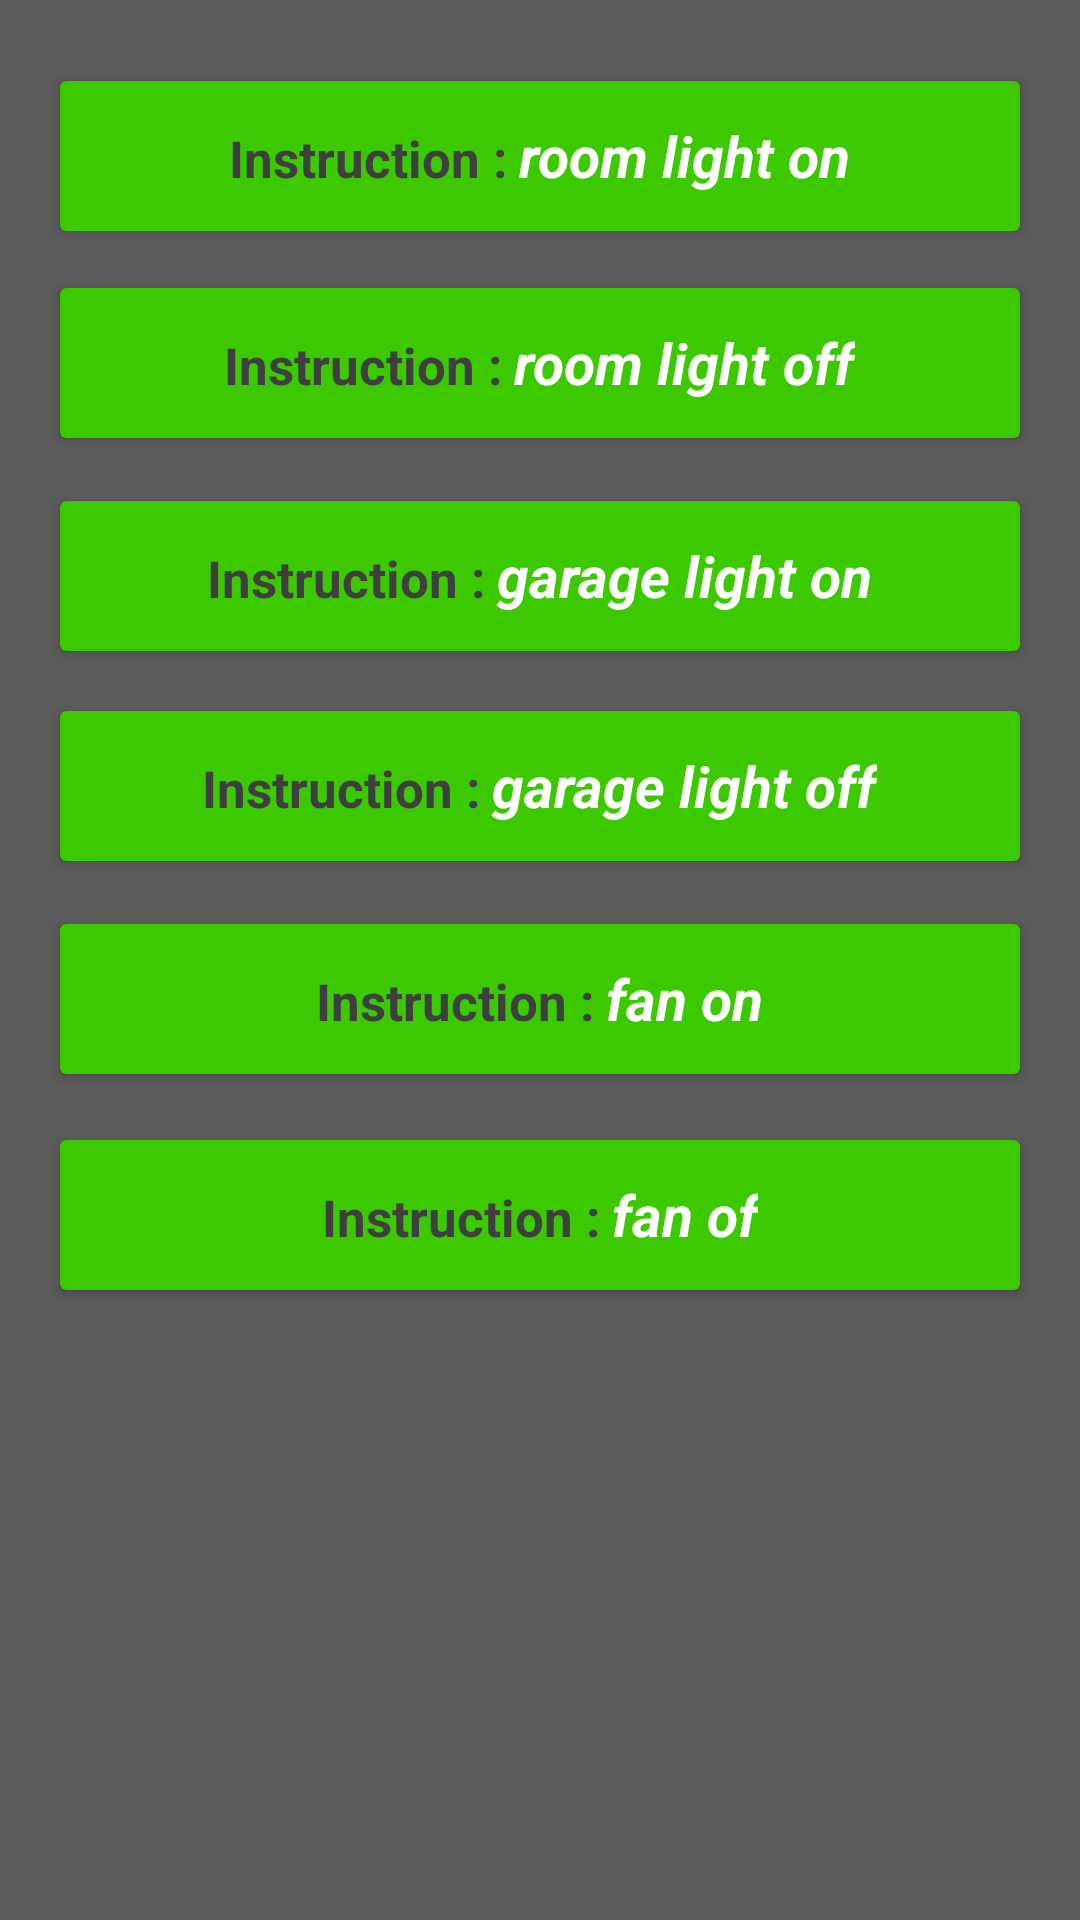

Here is an Android app screen rendered from its layout file. Give the layout XML and the strings, colors and styles it references.
<!-- AndroidManifest.xml: application theme AppTheme -->
<!-- res/layout/content_voice_instruction_list.xml -->
<?xml version="1.0" encoding="utf-8"?>
<RelativeLayout xmlns:android="http://schemas.android.com/apk/res/android"
    xmlns:app="http://schemas.android.com/apk/res-auto"
    xmlns:tools="http://schemas.android.com/tools"
    android:layout_width="match_parent"
    android:layout_height="match_parent"
    android:background="#5B5B5B"
    app:layout_behavior="@string/appbar_scrolling_view_behavior"
    tools:context="com.enigmarobolox.arm_avi.enigmarobolox.VoiceInstructionListActivity"
    tools:showIn="@layout/activity_voice_instruction_list">

    <android.support.v7.widget.CardView
        android:layout_width="match_parent"
        android:layout_height="50dp"
        android:layout_alignLeft="@+id/cardView12"
        android:layout_alignStart="@+id/cardView12"
        android:layout_below="@+id/cardView12"
        android:layout_marginRight="20dp"
        android:layout_marginTop="22dp"
        app:cardBackgroundColor="#3CC900">

        <RelativeLayout
            android:layout_width="match_parent"
            android:layout_height="match_parent">

            <TextView
                android:id="@+id/textView15"
                android:layout_width="wrap_content"
                android:layout_height="wrap_content"
                android:layout_centerHorizontal="true"
                android:layout_centerVertical="true"
                android:text="@string/fan_off_txt"
                android:textColor="#FFFFFFFF"
                android:textSize="16sp"
                android:textStyle="bold" />
        </RelativeLayout>
    </android.support.v7.widget.CardView>

    <android.support.v7.widget.CardView
        android:id="@+id/cardView12"
        android:layout_width="match_parent"
        android:layout_height="50dp"
        android:layout_alignParentLeft="true"
        android:layout_alignParentStart="true"
        android:layout_below="@+id/cardView11"
        android:layout_marginLeft="20dp"
        android:layout_marginRight="20dp"
        android:layout_marginTop="21dp"
        app:cardBackgroundColor="#3CC900">

        <RelativeLayout
            android:layout_width="match_parent"
            android:layout_height="match_parent">

            <TextView
                android:id="@+id/textView14"
                android:layout_width="wrap_content"
                android:layout_height="wrap_content"
                android:layout_centerHorizontal="true"
                android:layout_centerVertical="true"
                android:text="@string/fan_on_txt"
                android:textColor="#FFFFFFFF"
                android:textSize="16sp"
                android:textStyle="bold" />
        </RelativeLayout>
    </android.support.v7.widget.CardView>

    <android.support.v7.widget.CardView
        android:id="@+id/cardView11"
        android:layout_width="match_parent"
        android:layout_height="50dp"
        android:layout_alignParentLeft="true"
        android:layout_alignParentStart="true"
        android:layout_below="@+id/cardView8"
        android:layout_marginLeft="20dp"
        android:layout_marginRight="20dp"
        android:layout_marginTop="20dp"
        app:cardBackgroundColor="#3CC900">

        <RelativeLayout
            android:layout_width="match_parent"
            android:layout_height="match_parent">

            <TextView
                android:id="@+id/textView13"
                android:layout_width="wrap_content"
                android:layout_height="wrap_content"
                android:layout_centerHorizontal="true"
                android:layout_centerVertical="true"
                android:text="@string/garage_light_off_txt"
                android:textColor="#FFFFFFFF"
                android:textSize="16sp"
                android:textStyle="bold" />
        </RelativeLayout>
    </android.support.v7.widget.CardView>

    <android.support.v7.widget.CardView
        android:id="@+id/cardView8"
        android:layout_width="match_parent"
        android:layout_height="50dp"
        android:layout_alignParentLeft="true"
        android:layout_alignParentStart="true"
        android:layout_below="@+id/cardView7"
        android:layout_marginLeft="20dp"
        android:layout_marginRight="20dp"
        android:layout_marginTop="21dp"
        app:cardBackgroundColor="#3CC900">

        <RelativeLayout
            android:layout_width="match_parent"
            android:layout_height="match_parent">

            <TextView
                android:id="@+id/textView12"
                android:layout_width="wrap_content"
                android:layout_height="wrap_content"
                android:layout_centerHorizontal="true"
                android:layout_centerVertical="true"
                android:text="@string/garage_light_on_txt"
                android:textColor="#FFFFFFFF"
                android:textSize="16sp"
                android:textStyle="bold" />
        </RelativeLayout>
    </android.support.v7.widget.CardView>

    <android.support.v7.widget.CardView
        android:id="@+id/cardView7"
        android:layout_width="match_parent"
        android:layout_height="50dp"
        android:layout_alignParentLeft="true"
        android:layout_alignParentStart="true"
        android:layout_below="@+id/cardView6"
        android:layout_marginLeft="20dp"
        android:layout_marginRight="20dp"
        android:layout_marginTop="19dp"
        app:cardBackgroundColor="#3CC900">

        <RelativeLayout
            android:layout_width="match_parent"
            android:layout_height="match_parent">

            <TextView
                android:id="@+id/textView10"
                android:layout_width="wrap_content"
                android:layout_height="wrap_content"
                android:layout_centerHorizontal="true"
                android:layout_centerVertical="true"
                android:text="@string/room_light_off_txt"
                android:textColor="#FFFFFFFF"
                android:textSize="16sp"
                android:textStyle="bold" />
        </RelativeLayout>
    </android.support.v7.widget.CardView>

    <android.support.v7.widget.CardView
        android:id="@+id/cardView6"
        android:layout_width="match_parent"
        android:layout_height="50dp"
        android:layout_marginTop="27dp"
        app:cardBackgroundColor="#3CC900"
        android:layout_alignParentTop="true"
        android:layout_alignLeft="@+id/cardView7"
        android:layout_alignStart="@+id/cardView7"
        android:layout_alignRight="@+id/cardView7"
        android:layout_alignEnd="@+id/cardView7">

        <RelativeLayout
            android:layout_width="match_parent"
            android:layout_height="match_parent">

            <TextView
                android:id="@+id/textView2"
                android:layout_width="wrap_content"
                android:layout_height="wrap_content"
                android:layout_centerHorizontal="true"
                android:layout_centerVertical="true"
                android:text="@string/room_light_on_txt"
                android:textColor="#FFFFFFFF"
                android:textSize="16sp"
                android:textStyle="bold" />
        </RelativeLayout>
    </android.support.v7.widget.CardView>
</RelativeLayout>
<!-- res/layout/activity_voice_instruction_list.xml (included above) -->
<?xml version="1.0" encoding="utf-8"?>
<android.support.design.widget.CoordinatorLayout xmlns:android="http://schemas.android.com/apk/res/android"
    xmlns:app="http://schemas.android.com/apk/res-auto"
    xmlns:tools="http://schemas.android.com/tools"
    android:layout_width="match_parent"
    android:layout_height="match_parent"
    tools:context="com.enigmarobolox.arm_avi.enigmarobolox.VoiceInstructionListActivity">

    <android.support.design.widget.AppBarLayout
        android:layout_width="match_parent"
        android:layout_height="wrap_content"
        android:theme="@style/AppTheme.AppBarOverlay">

        <android.support.v7.widget.Toolbar
            android:id="@+id/toolbar"
            android:layout_width="match_parent"
            android:layout_height="?attr/actionBarSize"
            android:background="?attr/colorPrimary"
            app:popupTheme="@style/AppTheme.PopupOverlay" />

    </android.support.design.widget.AppBarLayout>

    <include layout="@layout/content_voice_instruction_list" />

</android.support.design.widget.CoordinatorLayout>
<!-- resources referenced by this layout -->
<resources>
  <string name="fan_off_txt"><font color="#3f3f3f" size="17"><b>Instruction :</b></font>  <font size="19"><i>fan of</i></font></string>
  <string name="fan_on_txt"><font color="#3f3f3f" size="17"><b>Instruction :</b></font> <font size="19"><i>fan on</i></font></string>
  <string name="garage_light_off_txt"><font color="#3f3f3f" size="17"><b>Instruction :</b></font> <font size="19"><i>garage light off</i></font></string>
  <string name="garage_light_on_txt"><font color="#3f3f3f" size="17"><b>Instruction :</b></font> <font size="19"><i>garage light on</i></font></string>
  <string name="room_light_off_txt"><font color="#3f3f3f" size="17"><b>Instruction :</b></font>  <font size="19"><i>room light off</i></font></string>
  <string name="room_light_on_txt"><font color="#3f3f3f" size="17"><b>Instruction :</b></font> <font size="19"><i>room light on</i></font></string>
  <style name="AppTheme.AppBarOverlay" parent="ThemeOverlay.AppCompat.Dark.ActionBar" />
  <style name="AppTheme.PopupOverlay" parent="ThemeOverlay.AppCompat.Light" />
  <style name="AppTheme" parent="Theme.AppCompat.Light.DarkActionBar">
          
          <item name="colorPrimary">@color/colorPrimary</item>
          <item name="colorPrimaryDark">@color/colorPrimaryDark</item>
          <item name="colorAccent">@color/colorAccent</item>
      </style>
  <color name="colorPrimary">#5C5C5C</color>
  <color name="colorPrimaryDark">#616161</color>
  <color name="colorAccent">#d61414</color>
</resources>
